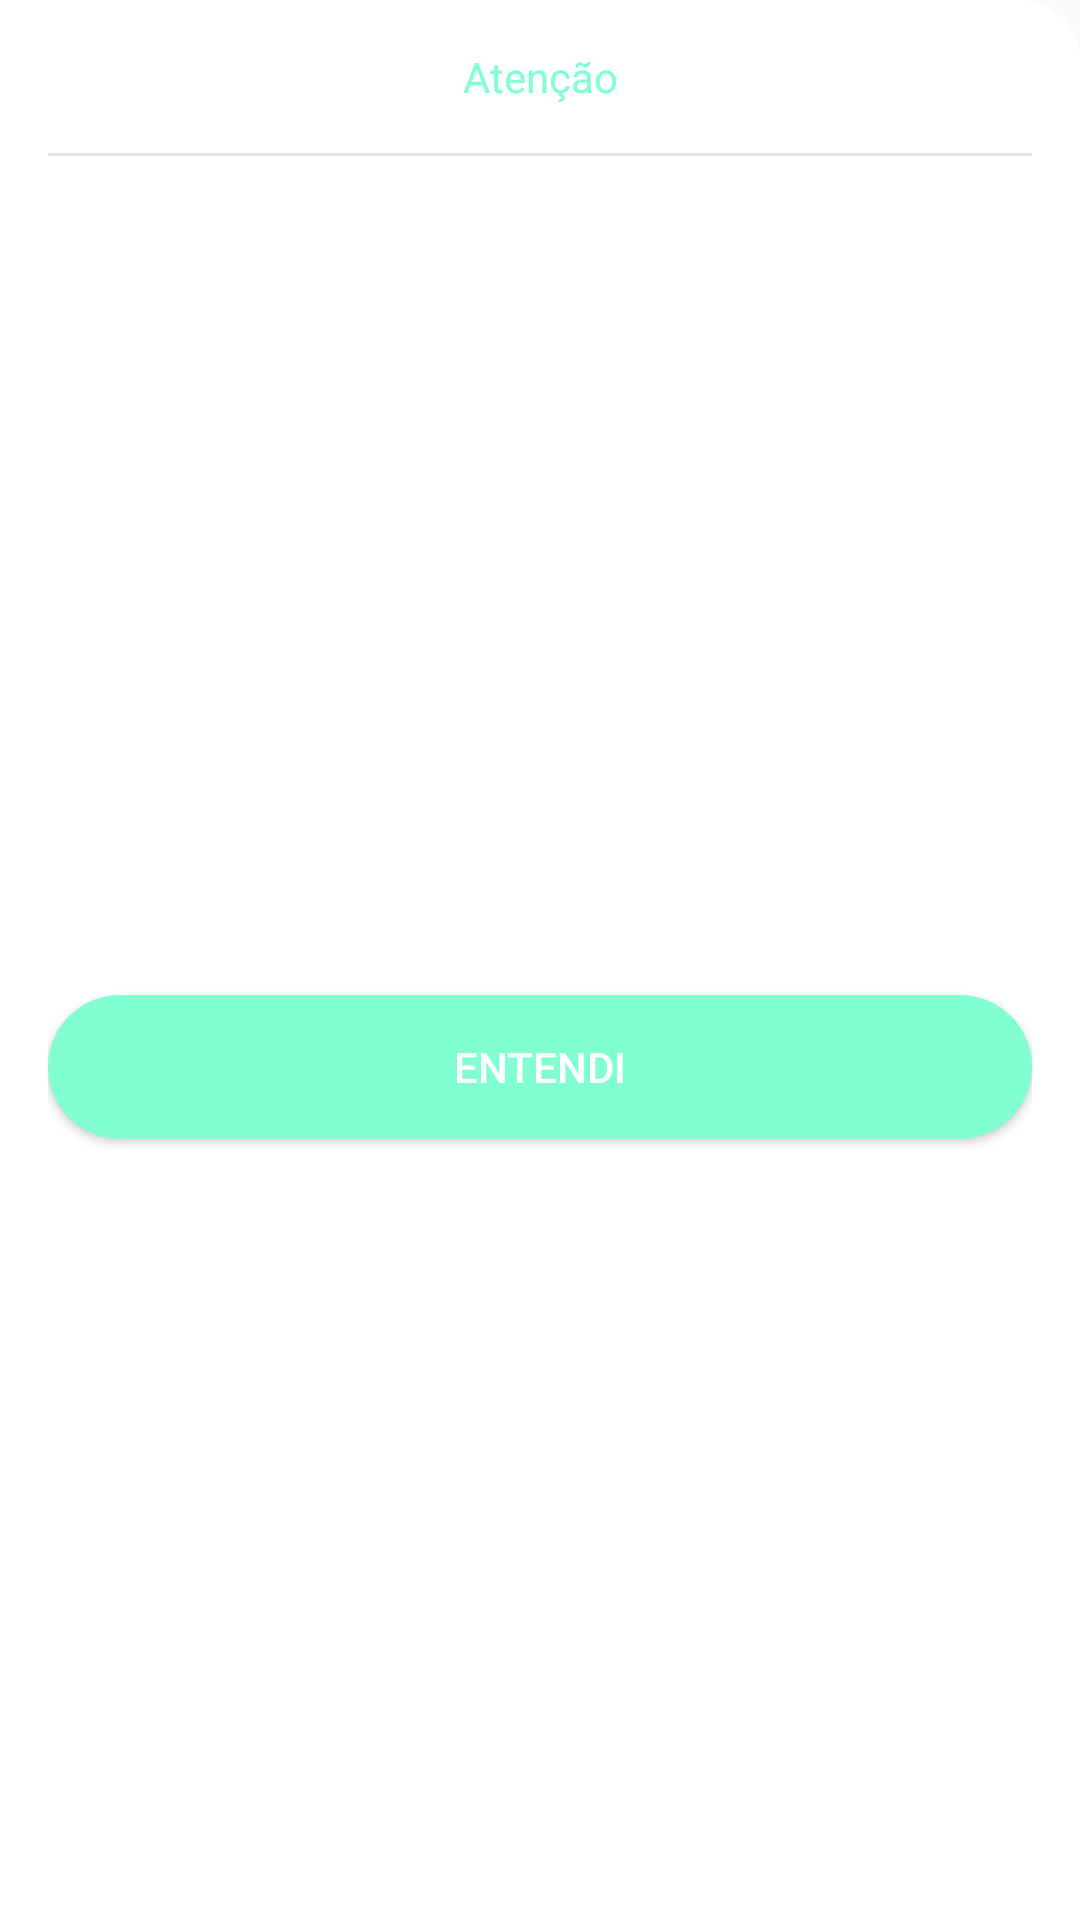

Here is an Android app screen rendered from its layout file. Give the layout XML and the strings, colors and styles it references.
<!-- AndroidManifest.xml: application theme Theme.Trabalho_Pmeu -->
<!-- res/layout/bottom_sheet.xml -->
<?xml version="1.0" encoding="utf-8"?>
<androidx.constraintlayout.widget.ConstraintLayout xmlns:android="http://schemas.android.com/apk/res/android"
    xmlns:app="http://schemas.android.com/apk/res-auto"
    xmlns:tools="http://schemas.android.com/tools"
    android:layout_width="match_parent"
    android:layout_height="wrap_content"
    android:background="@drawable/bg_bottom_shet"
    android:padding="16dp">

    <TextView
        android:id="@+id/textTitle"
        android:layout_width="0dp"
        android:layout_height="wrap_content"
        android:textAlignment="center"
        android:text="@string/text_title_bottom_sheet"
        android:textColor="@color/verde"
        app:layout_constraintEnd_toEndOf="parent"
        app:layout_constraintHorizontal_bias="0.498"
        app:layout_constraintStart_toStartOf="parent"
        app:layout_constraintTop_toTopOf="parent" />

    <ImageView
        android:id="@+id/imageView"
        android:layout_width="0dp"
        android:layout_height="1dp"
        android:layout_marginTop="16dp"
        android:background="?actionBarDivider"
        app:layout_constraintEnd_toEndOf="parent"
        app:layout_constraintStart_toStartOf="parent"
        app:layout_constraintTop_toBottomOf="@+id/textTitle" />

    <TextView
        android:id="@+id/textMessage"
        android:layout_width="match_parent"
        android:layout_height="wrap_content"
        android:textColor="@color/black"
        android:layout_marginTop="16dp"
        android:textAlignment="center"
        app:layout_constraintEnd_toEndOf="parent"
        app:layout_constraintStart_toStartOf="parent"
        app:layout_constraintTop_toBottomOf="@+id/imageView"
        tools:text="message" />

    <Button
        android:id="@+id/btnClick"
        android:layout_width="match_parent"
        android:layout_height="wrap_content"
        android:layout_marginVertical="16dp"
        android:background="@drawable/btn1"
        android:text="@string/text_button_bottom_sheet"
        android:textColor="@color/white"
        app:backgroundTint="@color/verde"
        app:layout_constraintBottom_toBottomOf="parent"
        app:layout_constraintEnd_toEndOf="parent"
        app:layout_constraintStart_toStartOf="parent"
        app:layout_constraintTop_toBottomOf="@+id/textMessage" />

</androidx.constraintlayout.widget.ConstraintLayout>
<!-- resources referenced by this layout -->
<resources>
  <color name="black">#FF000000</color>
  <color name="verde">#81FFD1</color>
  <color name="white">#FFFFFFFF</color>
  <!-- drawable bg_bottom_shet (drawable) -->
  <?xml version="1.0" encoding="utf-8"?>
  <shape xmlns:android="http://schemas.android.com/apk/res/android"
      android:shape="rectangle">
      <solid android:color="@color/white"/>
      <corners android:topLeftRadius="20dp"/>
      <corners android:topRightRadius="20dp"/>
  </shape>
  <!-- drawable btn1 (drawable) -->
  <?xml version="1.0" encoding="utf-8"?>
  <shape xmlns:android="http://schemas.android.com/apk/res/android" android:shape="rectangle">
      <solid android:color="#81FFD1"></solid>
      <corners android:radius="30dp"></corners>
  </shape>
  <string name="text_button_bottom_sheet">Entendi</string>
  <string name="text_title_bottom_sheet">Atenção</string>
  <style name="Theme.Trabalho_Pmeu" parent="Base.Theme.Trabalho_Pmeu" />
  <style name="Base.Theme.Trabalho_Pmeu" parent="Theme.AppCompat.DayNight.NoActionBar">
          
          
      </style>
</resources>
